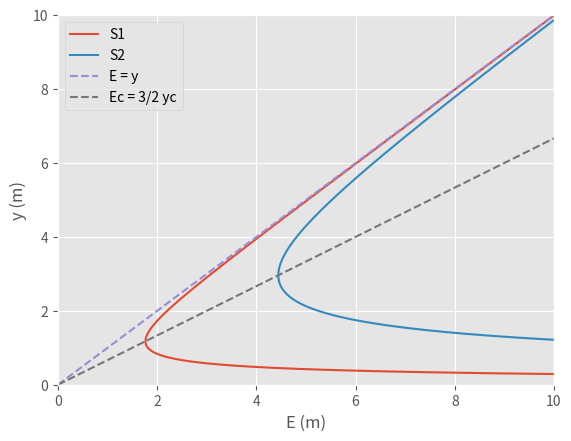

The matplotlib source for this figure:
# -*- coding: utf-8 -*-
"""
Created on Thu Aug 19 20:04:35 2021

@author: JFGJ
"""
import math
import numpy as np
import sympy as sp
from matplotlib import pyplot as plt
from sympy import *
yin, m, yc, Ec, y2, v2= symbols('yin m yc Ec y2 v2')

'Contracción del canal'
'-----------------------------------------------------------------------------'

'Variables por default necesarias para las funciones'

m1 = 1
m2 = 1

'Gravedad'
g = 9.81

Figura = 'Rectangular'
Unidades = ''
y1 = 3.8
b1 = 16
b2 = 4
v1 = 1.05

'-----------------------------------------------------------------------------'
'Datos adicionales dependiente del tipo de sección'

if Figura == "Trapecial":
    
    incTraT = 'alpha'
    
    if incTraT == "alpha" or incTraT == "Alpha":
        
        m1 = 45
        m2 = 45
        
    else:
        
        m1 = 1
        m2 = 1

def cambio_unidades(unidad,propiedad):
    
    """ Esta realiza el cambio de unidades para las propiedades de la figura\n
        
    Parámetros:
        unidad (string) Unidad en la que se encuentra para propiedad. 
        propiedad (float) Valor de la propiedad que se desea cambiar como base, altura del agua, altura de la base del canal.
    Retorna:
        float: Retorna la propiedad en metros.
    """
    
    if Unidades == 'mm':
        
        temp = propiedad/1000
    
    if Unidades == 'cm':
        
        temp = propiedad/100
    
    if Unidades == 'pulgadas':
        
        temp = propiedad/ 39.37

    if Unidades == 'm':
    
        temp = propiedad
        
    return temp

def Area(y,b,m1,m2):
    
    """ Esta función retorna el área transversal según la figura\n
        
    Parámetros:
        y (float) altura del agua
        b (float) base del canal
        m1 (float) grados o inclinación parte izquierda de un trapecio
        m2 (float) grados o inclinación parte derecha de un trapecio
    Retorna:
        float: El área de la sección transversal [m^2]
    """
    
    if Figura == "Rectangular":
        
        A = b * y
            
    if Figura == "Trapecial":
        
        
        if incTraT == "alpha" or incTraT == "Alpha":
            
            if m1 == m2:
                
                A = y*b+y**2/np.tan(np.pi/180*m1)
                
            else:
                
                A = y**2/(2*np.tan(np.pi/180*m1)) + b*y + y**2/(2*np.tan(np.pi/180*m2))  
        else:
            
            if m1 == m2:
                
                A = (b+m1*y)*y
                
            else:
                
                A = m1*y**2/2+b*y+m2*y**2/2 
            
    return A



def Tfun(y,b,m1,m2):
    
    """ Esta función retorna el espejo de agua según la sección transversal\n
        
    Parámetros:
        y (float) altura del agua
        b (float) base del canal
        m1 (float) grados o inclinación parte izquierda de un trapecio
        m2 (float) grados o inclinación parte derecha de un trapecio
    Retorna:
        float: El espejo de agua de la sección transversal [m]
    """

    if Figura == "Rectangular":
        
        T = b

    if Figura == "Trapecial":
        
        
        if incTraT == "alpha" or incTraT == "Alpha":
            
            if m1 == m2:
                
                T = b + 2 * (y/np.tan(np.pi/180*m1))
                
            else:
                
                T = b + (y/np.tan(np.pi/180*m1)) + (y/np.tan(np.pi/180*m2))
        else:
            
            if m1 == m2:
                
                T = b + 2 * (m1*y)
                
            else:
                
                T = b + (m1*y) + (m2*y)

    return T
    

def Qfun(y,b,m1,m2):
    
    """ Esta función retorna el caudal según la sección transversal\n
        
    Parámetros:
        y (float) altura del agua
        b (float) base del canal
        m1 (float) grados o inclinación parte izquierda de un trapecio
        m2 (float) grados o inclinación parte derecha de un trapecio
    Retorna:
        float: El cuadal de la sección transversal [m^3/s]
    """
    
    Q = v1 * Area(y,b,m1,m2) 
    
    return Q


def y2fun(y1,y2,v1,b1,b2,m1,m2,g):
    
    """ Esta función retorna la altura del agua en la sección dos\n
    Parámetros:
        y1 (float) altura del agua de la sección 1
        y2 (symbol) variable que se quiere calcular
        v1 (float) Velocidad de la sección 1
        b1 (float) base del canal en la sección 1
        b2 (float) base del canal en la sección 2
        m1 (float) grados o inclinación parte izquierda de un trapecio
        m2 (float) grados o inclinación parte derecha de un trapecio
        g (float) Aceleración gravitacional, generalmente 9.81 
    Retorna:
        float: La altura del agua en la sección 2 [m]
    """
    
    Q = Qfun(y1,b1,m1,m2)
    
    if Figura == "Rectangular":
        
        ec1 = Eq(y1+((v1**2)/(2*g)),y2+((Q**2)/(2*g*(b2*y2)**2)))
    
        y2 = solve(ec1)  
    
    if Figura == "Trapecial":
        
        if incTraT == "alpha" or incTraT == "Alpha":
            
            if m1 == m2:
                
                ec1 = Eq(y1+((v1**2)/(2*g)),y2+((Q**2)/(2*g*(y2*b2+y2**2/np.tan(np.pi/180*m1))**2)))
    
                y2 = solve(ec1)
                
            else:
                
                ec1 = Eq(y1+((v1**2)/(2*g)),y2+((Q**2)/(2*g*(y2**2/(2*np.tan(np.pi/180*m1)) + b2*y2 + y2**2/(2*np.tan(np.pi/180*m2)))**2)))
    
                y2 = solve(ec1) 
        else:
            
            if m1 == m2:
                
                ec1 = Eq(y1+((v1**2)/(2*g)),y2+((Q**2)/(2*g*((b2+m1*y2)*y2)**2)))
    
                y2 = solve(ec1)
                
            else:
                ec1 = Eq(y1+((v1**2)/(2*g)),y2+((Q**2)/(2*g*(m1*y2**2/2+b2*y2+m2*y2**2/2)**2)))
            
                y2 = solve(ec1)
    
    i=0
    y =[]
    
    while i<len(y2):
        
        if im(y2[i])==0:
        
            y.append(round(re(y2[i]),3))
    
        else:
            
            temp = "Fenomeno de choque, se requiere calcular yc\n"
                     
            return temp
            
        i+=1
        
    return y 



def calculo_yc(yc,y1,b1,b2,m1,m2,g):
    
    """ Esta función retorna la altura crítica del agua\n
        
    Parámetros:
        yc (symbol) variable que se quiere calcular
        y1 (float) altura del agua de la sección 1
        b1 (float) base del canal en la sección 1
        b2 (float) base del canal en la sección 2
        m1 (float) grados o inclinación parte izquierda de un trapecio
        m2 (float) grados o inclinación parte derecha de un trapecio
        g (float) Aceleración gravitacional, generalmente 9.81 
    Retorna:
        float: La altura crítica del agua [m]
    """
    
    Q = Qfun(y1,b1,m1,m2)
    ec1 = Eq(Q/sqrt(g),(Area(yc, b2, m1, m2)*sqrt(Area(yc, b2, m1, m2)))/sqrt(Tfun(yc, b2, m1, m2)))
            
    yc = solve(ec1)[0]
    
    return yc



def calculo_v2(y1,y2,v1,b1,b2,m1,m2,g):
    
    """ Esta función retorna la velocidad del agua en la sección dos\n     
    Parámetros:
        y1 (float) altura del agua de la sección 1
        y2 (symbol) variable que se quiere calcular
        v1 (float) Velocidad de la sección 1
        b1 (float) base del canal en la sección 1
        b2 (float) base del canal en la sección 2
        m1 (float) grados o inclinación parte izquierda de un trapecio
        m2 (float) grados o inclinación parte derecha de un trapecio
        g (float) Aceleración gravitacional, generalmente 9.81 
    Retorna:
        float: La velocidad del agua en la sección 2 [m]
    """
    
    if y2fun(y1,y2,v1,b1,b2,m1,m2,g) == "Fenomeno de choque, se requiere calcular yc\n":
        ecu = Eq(Qfun(y1,b1,m1,m2),v2*Area(calculo_yc(yc,y1,b1,b2,m1,m2,g),b2,m1,m2))
        v = solve(ecu)
    else:
        if Figura == "Rectangular":
            
            ecu = Eq(Qfun(y1,b1,m1,m2),v2*Area(y2fun(y1,y2,v1,b1,b2,m1,m2,g)[2],b2,m1,m2))
            v = solve(ecu)
        else:
            ecu = Eq(Qfun(y1,b1,m1,m2),v2*Area(max(y2fun(y1,y2,v1,b1,b2,m1,m2,g)),b2,m1,m2))
            v = solve(ecu)
    
    return v


def calculo_Ec(Ec,yc,y1,y2,v1,b1,b2,m1,m2,g):

    """ Esta función retorna la velocidad del agua en la sección dos\n     
    Parámetros:
        Ec (symbol) variable que se quiere calcular
        yc (float) altura critica del agua
        y1 (float) altura del agua de la sección 1
        y2 (symbol) variable que se quiere calcular
        v1 (float) Velocidad de la sección 1
        b1 (float) base del canal en la sección 1
        b2 (float) base del canal en la sección 2
        m1 (float) grados o inclinación parte izquierda de un trapecio
        m2 (float) grados o inclinación parte derecha de un trapecio
        g (float) Aceleración gravitacional, generalmente 9.81 
    Retorna:
        float: La velocidad del agua en la sección 2 [m]
    """
    
    ecu = Eq(Ec,calculo_yc(yc,y1,b1,b2,m1,m2,g) + calculo_v2(y1,y2,v1,b1,b2,m1,m2,g)[0]**2/(2*g))
    
    Ec = solve(ecu)
    
    return Ec

def calculo_yin(Ec,yin,y1,y2,v1,b1,b2,m1,m2,g):
    
    Q = Qfun(y1,b1,m1,m2)
    Ec = calculo_Ec(Ec,yin,y1,y2,v1,b1,b2,m1,m2,g)[0]

    if Figura == "Rectangular":
        
        ec1 = Eq(Ec,yin+((Q**2)/(2*g*(b1*yin)**2)))
    
        yin = solve(ec1)  
    
    if Figura == "Trapecial":
        
        if incTraT == "alpha" or incTraT == "Alpha":
            
            if m1 == m2:
                
                ec1 = Eq(Ec,yin+((Q**2)/(2*g*(yin*b1+yin**2/np.tan(np.pi/180*m1))**2)))
    
                yin = solve(ec1)
                
            else:
                
                ec1 = Eq(Ec,yin+((Q**2)/(2*g*(yin**2/(2*np.tan(np.pi/180*m1)) + b1*yin + yin**2/(2*np.tan(np.pi/180*m2)))**2)))
    
                yin = solve(ec1) 
        else:
            
            if m1 == m2:
                
                ec1 = Eq(Ec,yin+((Q**2)/(2*g*((b1+m1*yin)*yin)**2)))
    
                yin = solve(ec1)
                
            else:
                ec1 = Eq(Eq,yin+((Q**2)/(2*g*(m1*yin**2/2+b1*yin+m2*yin**2/2)**2)))
            
                yin = solve(ec1)
    i=0
    y =[]
    
    while i<len(yin):

        y.append(round(re(yin[i]),3))
            
        i+=1
        
    return y


def grafica4 (Ec,yc,m,y1,y2,v1,b1,b2,m1,m2,g):

    Q = Qfun(y1,b1,m1,m2)
    EqCri = Eq(m,(0-calculo_yc(yc,y1,b1,b2,m1,m2,g))/(0-calculo_Ec(Ec,yc,y1,y2,v1,b1,b2,m1,m2,g)[0]))
    m = solve(EqCri)

    x = np.linspace(0,10,50)

    yg = np.linspace(0.1,10,1000)
    yg2 = np.linspace(0.4,10,1000)
    
    E = yg + (Q**2/(2*g*(Area(yg,b1,m1,m2))**2))
    E2 = yg + (Q**2/(2*g*(Area(yg,b2,m1,m2))**2))
    

    plt.style.use('ggplot')
    plt.plot(E,yg,label = 'S1')
    plt.plot(E2,yg,label = 'S2')
    plt.plot(x,x, label = 'E = y',linestyle='dashed')
    if Figura == "Rectangular":
        plt.plot(x,m*x,label = 'Ec = 3/2 yc', linestyle='dashed')
        
    plt.xlabel('E (m)')
    plt.ylabel('y (m)')
    plt.xlim(0,10)
    plt.ylim(0,10)
    plt.legend()
    plt.show()


def imprimir_valores(Ec,yc,m,y1,y2,v1,b1,b2,m1,m2,g):
    
    msg1 = '\nArea1 '+ str( Area(y1,b1,m1,m2))
    
    msg2 = '\nCaudal '+ str(Qfun(y1,b1,m1,m2))
    
    msg3 = '\nvalores de y2 '+ str(y2fun(y1,y2,v1,b1,b2,m1,m2,g))
    
    msg4 = '\nvalor de yc'+ str(calculo_yc(yc,y1,b1,b2,m1,m2,g))
    
    msg5 = '\nvalor de Ec'+ str(calculo_Ec(Ec,yc,y1,y2,v1,b1,b2,m1,m2,g))

    msg6 = '\nvelocidad en 2 '+ str(calculo_v2(y1,y2,v1,b1,b2,m1,m2,g))   
    
    msg7= '\nNuevo y1 '+ str( max(calculo_yin(Ec,yin,y1,y2,v1,b1,b2,m1,m2,g)))
   
    grafica4(Ec,yc,m,y1,y2,v1,b1,b2,m1,m2,g)
    
    return msg1 + msg2 + msg3+ msg4+ msg5+ msg6+ msg7
    
print(imprimir_valores(Ec,yc,m,y1,y2,v1,b1,b2,m1,m2,g))
